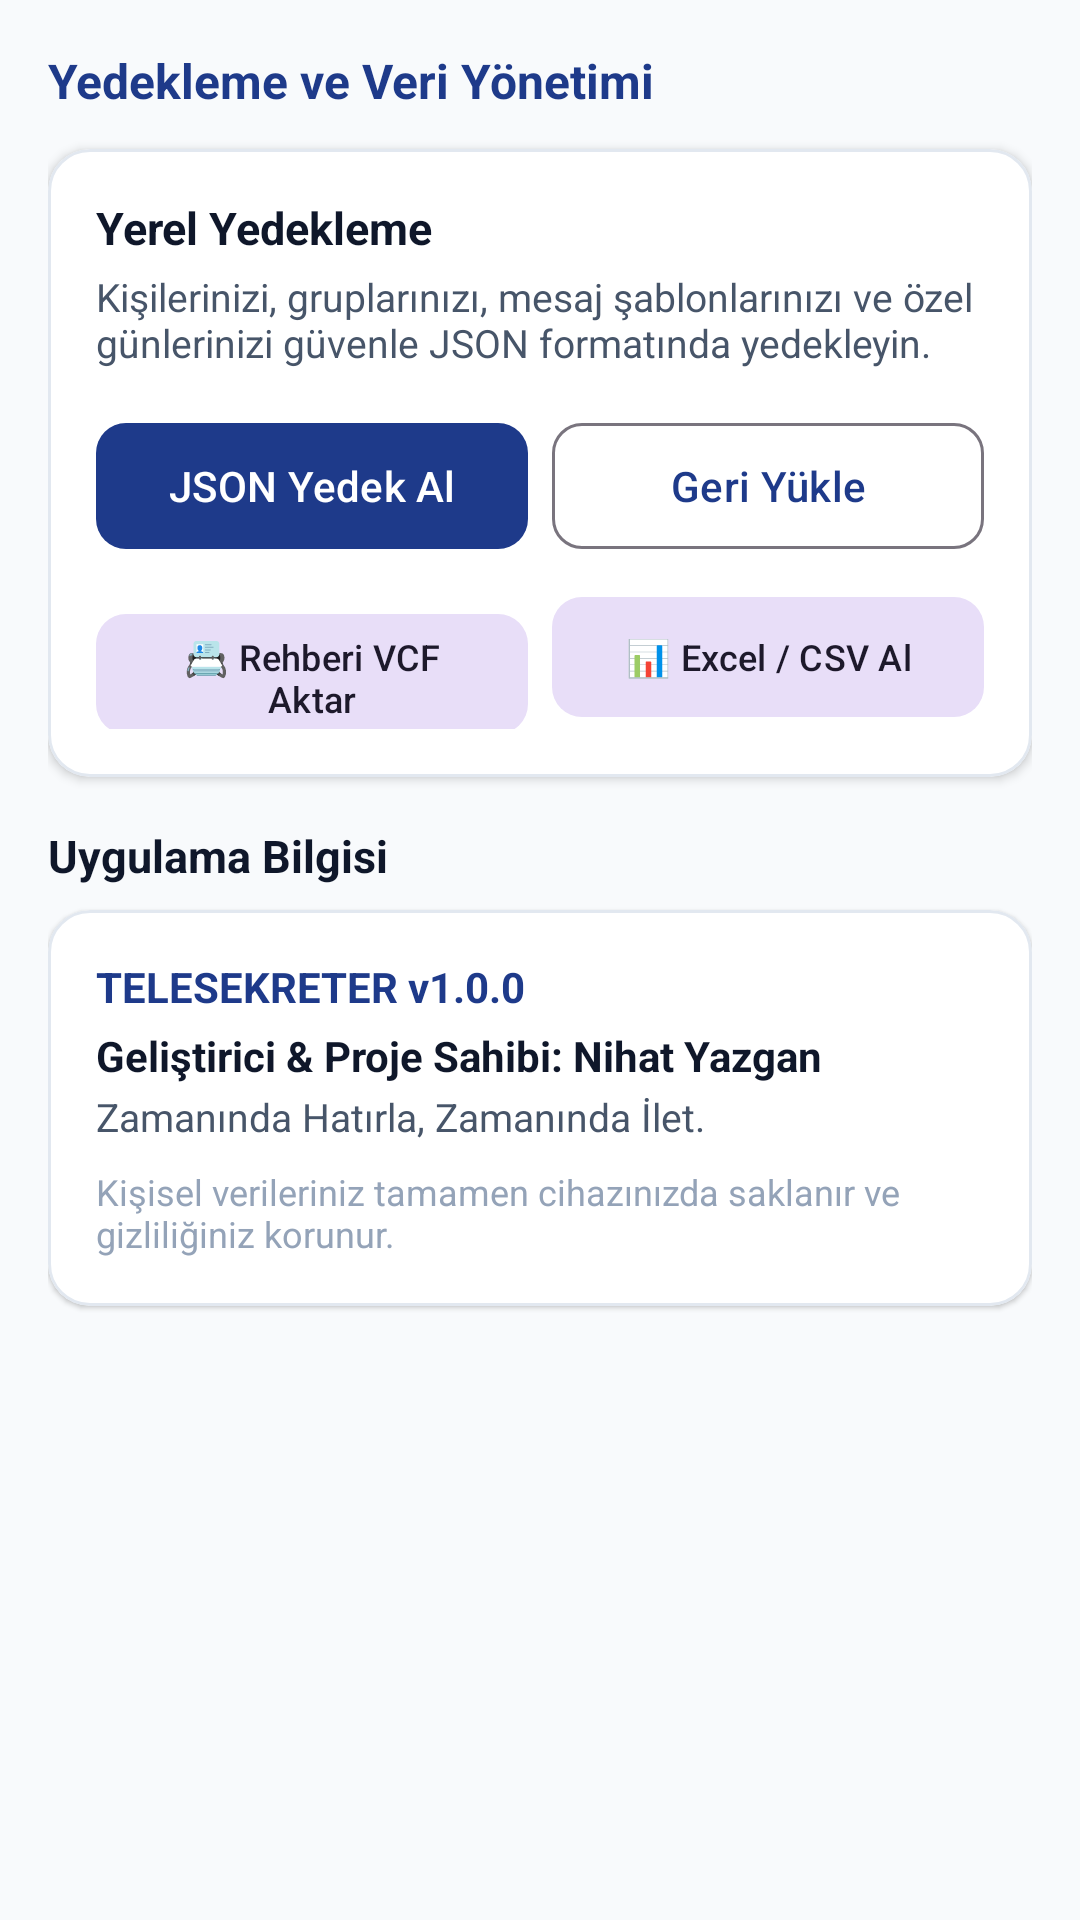

Reconstruct the res/layout file that produces this screen, plus the resources it refers to.
<!-- AndroidManifest.xml: application theme Theme.TELESEKRETER -->
<!-- res/layout/fragment_settings.xml -->
<?xml version="1.0" encoding="utf-8"?>
<LinearLayout xmlns:android="http://schemas.android.com/apk/res/android"
    xmlns:app="http://schemas.android.com/apk/res-auto"
    android:layout_width="match_parent"
    android:layout_height="match_parent"
    android:orientation="vertical"
    android:background="@color/background"
    android:padding="16dp">

    <TextView
        android:layout_width="wrap_content"
        android:layout_height="wrap_content"
        android:text="Yedekleme ve Veri Yönetimi"
        android:textSize="16sp"
        android:textStyle="bold"
        android:textColor="@color/primary"
        android:layout_marginBottom="12dp" />

    <com.google.android.material.card.MaterialCardView
        android:layout_width="match_parent"
        android:layout_height="wrap_content"
        app:cardCornerRadius="14dp"
        app:cardElevation="2dp"
        app:cardBackgroundColor="@color/surface"
        app:strokeColor="@color/card_border"
        app:strokeWidth="1dp"
        android:layout_marginBottom="16dp">

        <LinearLayout
            android:layout_width="match_parent"
            android:layout_height="wrap_content"
            android:orientation="vertical"
            android:padding="16dp">

            <TextView
                android:layout_width="wrap_content"
                android:layout_height="wrap_content"
                android:text="Yerel Yedekleme"
                android:textSize="15sp"
                android:textStyle="bold"
                android:textColor="@color/text_primary" />

            <TextView
                android:layout_width="wrap_content"
                android:layout_height="wrap_content"
                android:text="Kişilerinizi, gruplarınızı, mesaj şablonlarınızı ve özel günlerinizi güvenle JSON formatında yedekleyin."
                android:textSize="13sp"
                android:textColor="@color/text_secondary"
                android:layout_marginTop="4dp"
                android:layout_marginBottom="14dp" />

            <LinearLayout
                android:layout_width="match_parent"
                android:layout_height="wrap_content"
                android:orientation="horizontal"
                android:layout_marginBottom="8dp">

                <com.google.android.material.button.MaterialButton
                    android:id="@+id/btnExportBackup"
                    android:layout_width="0dp"
                    android:layout_height="50dp"
                    android:layout_weight="1"
                    android:layout_marginEnd="4dp"
                    android:text="JSON Yedek Al"
                    app:cornerRadius="10dp"
                    app:backgroundTint="@color/primary"
                    android:textColor="@color/on_primary" />

                <com.google.android.material.button.MaterialButton
                    android:id="@+id/btnImportBackup"
                    style="@style/Widget.Material3.Button.OutlinedButton"
                    android:layout_width="0dp"
                    android:layout_height="50dp"
                    android:layout_weight="1"
                    android:layout_marginStart="4dp"
                    android:text="Geri Yükle"
                    app:cornerRadius="10dp" />
            </LinearLayout>

            <LinearLayout
                android:layout_width="match_parent"
                android:layout_height="wrap_content"
                android:orientation="horizontal">

                <com.google.android.material.button.MaterialButton
                    android:id="@+id/btnExportVcf"
                    style="@style/Widget.Material3.Button.TonalButton"
                    android:layout_width="0dp"
                    android:layout_height="48dp"
                    android:layout_weight="1"
                    android:layout_marginEnd="4dp"
                    android:text="📇 Rehberi VCF Aktar"
                    android:textSize="12sp"
                    app:cornerRadius="10dp" />

                <com.google.android.material.button.MaterialButton
                    android:id="@+id/btnExportCsv"
                    style="@style/Widget.Material3.Button.TonalButton"
                    android:layout_width="0dp"
                    android:layout_height="48dp"
                    android:layout_weight="1"
                    android:layout_marginStart="4dp"
                    android:text="📊 Excel / CSV Al"
                    android:textSize="12sp"
                    app:cornerRadius="10dp" />
            </LinearLayout>
        </LinearLayout>
    </com.google.android.material.card.MaterialCardView>

    <TextView
        android:layout_width="wrap_content"
        android:layout_height="wrap_content"
        android:text="Uygulama Bilgisi"
        android:textSize="15sp"
        android:textStyle="bold"
        android:textColor="@color/text_primary"
        android:layout_marginBottom="8dp" />

    <com.google.android.material.card.MaterialCardView
        android:layout_width="match_parent"
        android:layout_height="wrap_content"
        app:cardCornerRadius="14dp"
        app:cardElevation="1dp"
        app:cardBackgroundColor="@color/surface"
        app:strokeColor="@color/card_border"
        app:strokeWidth="1dp">

        <LinearLayout
            android:layout_width="match_parent"
            android:layout_height="wrap_content"
            android:orientation="vertical"
            android:padding="16dp">

            <TextView
                android:layout_width="wrap_content"
                android:layout_height="wrap_content"
                android:text="TELESEKRETER v1.0.0"
                android:textStyle="bold"
                android:textColor="@color/primary" />

            <TextView
                android:layout_width="wrap_content"
                android:layout_height="wrap_content"
                android:text="Geliştirici &amp; Proje Sahibi: Nihat Yazgan"
                android:textStyle="bold"
                android:textSize="14sp"
                android:textColor="@color/text_primary"
                android:layout_marginTop="4dp" />

            <TextView
                android:layout_width="wrap_content"
                android:layout_height="wrap_content"
                android:text="Zamanında Hatırla, Zamanında İlet."
                android:textSize="13sp"
                android:textColor="@color/text_secondary"
                android:layout_marginTop="2dp" />

            <TextView
                android:layout_width="wrap_content"
                android:layout_height="wrap_content"
                android:text="Kişisel verileriniz tamamen cihazınızda saklanır ve gizliliğiniz korunur."
                android:textSize="12sp"
                android:textColor="@color/text_muted"
                android:layout_marginTop="8dp" />
        </LinearLayout>
    </com.google.android.material.card.MaterialCardView>

</LinearLayout>
<!-- resources referenced by this layout -->
<resources>
  <color name="background">#F8FAFC</color>
  <color name="card_border">#E2E8F0</color>
  <color name="on_primary">#FFFFFF</color>
  <color name="primary">#1E3A8A</color>
  <color name="surface">#FFFFFF</color>
  <color name="text_muted">#94A3B8</color>
  <color name="text_primary">#0F172A</color>
  <color name="text_secondary">#475569</color>
  <style name="Theme.TELESEKRETER" parent="Theme.Material3.DayNight.NoActionBar">
          <item name="colorPrimary">@color/primary</item>
          <item name="colorOnPrimary">@color/on_primary</item>
          <item name="colorSecondary">@color/secondary</item>
          <item name="colorOnSecondary">@color/on_secondary</item>
          <item name="android:statusBarColor">@color/primary</item>
          <item name="android:windowLightStatusBar" tools:targetApi="m">false</item>
          <item name="android:textColorPrimary">@color/text_primary</item>
          <item name="android:textColorSecondary">@color/text_secondary</item>
      </style>
  <color name="secondary">#0D9488</color>
  <color name="on_secondary">#FFFFFF</color>
</resources>
